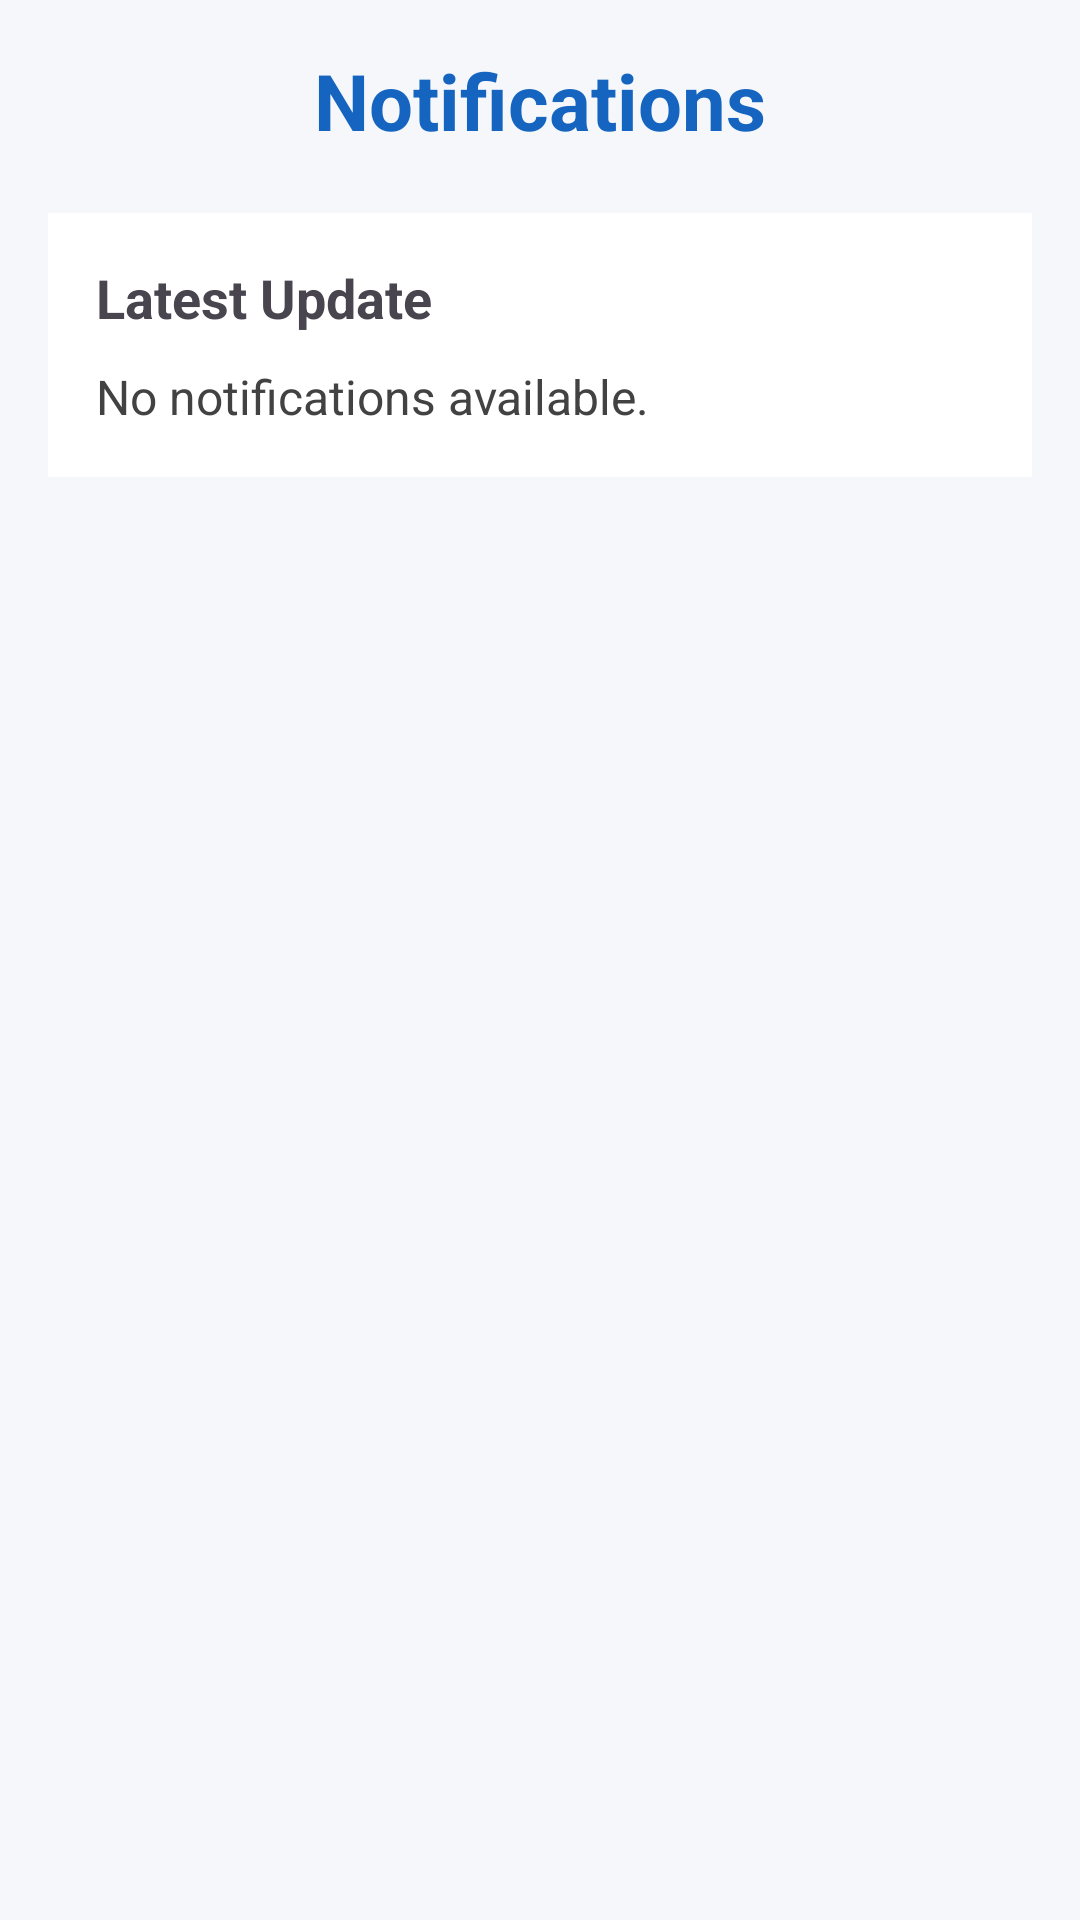

Android layout source for this screen:
<!-- AndroidManifest.xml: application theme Theme.NextTurn_Project -->
<!-- res/layout/fragment_patient_notifications.xml -->
<?xml version="1.0" encoding="utf-8"?>
<ScrollView xmlns:android="http://schemas.android.com/apk/res/android"
    android:layout_width="match_parent"
    android:layout_height="match_parent"
    android:fillViewport="true"
    android:background="#F5F7FA">

    <LinearLayout
        android:layout_width="match_parent"
        android:layout_height="wrap_content"
        android:orientation="vertical"
        android:padding="16dp">

        <TextView
            android:layout_width="match_parent"
            android:layout_height="wrap_content"
            android:text="Notifications"
            android:textAlignment="center"
            android:textSize="26sp"
            android:textStyle="bold"
            android:textColor="#1565C0" />

        <LinearLayout
            android:layout_width="match_parent"
            android:layout_height="wrap_content"
            android:layout_marginTop="20dp"
            android:background="#FFFFFF"
            android:orientation="vertical"
            android:padding="16dp">

            <TextView
                android:layout_width="wrap_content"
                android:layout_height="wrap_content"
                android:text="Latest Update"
                android:textStyle="bold"
                android:textSize="18sp" />

            <TextView
                android:id="@+id/tvNotification"
                android:layout_width="wrap_content"
                android:layout_height="wrap_content"
                android:layout_marginTop="10dp"
                android:text="No notifications available."
                android:textSize="16sp"
                android:textColor="#424242" />

        </LinearLayout>

    </LinearLayout>

</ScrollView>
<!-- resources referenced by this layout -->
<resources>
  <style name="Theme.NextTurn_Project" parent="Base.Theme.NextTurn_Project" />
  <style name="Base.Theme.NextTurn_Project" parent="Theme.Material3.DayNight.NoActionBar">
          
          
      </style>
</resources>
